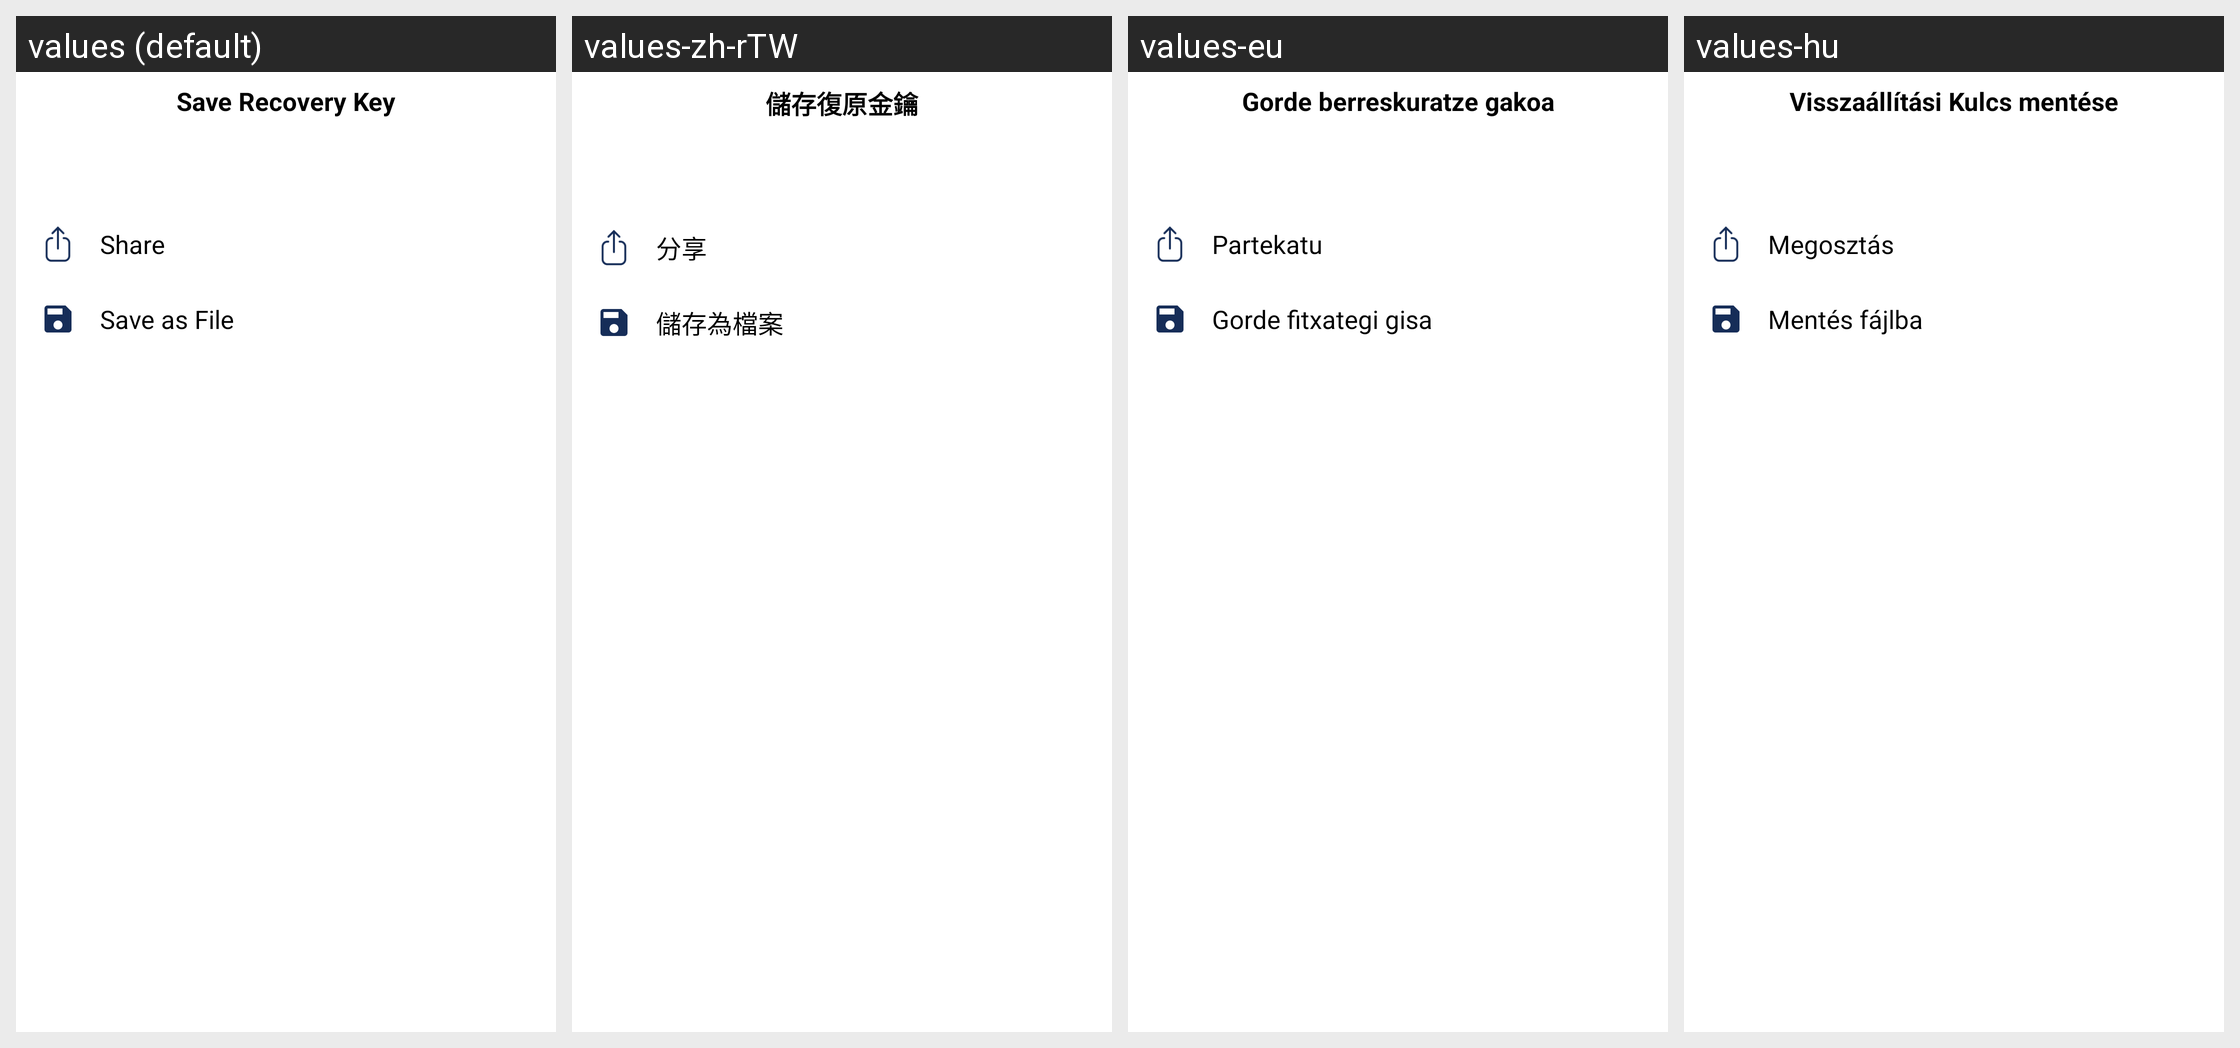

Here is an Android app screen in its default locale and in the app's own translations. Write out the translated-string differences for the strings that appear on this screen.
Android screen res/layout/bottom_sheet_save_recovery_key.xml rendered under 4 locales, left to right: values (default), values-zh-rTW, values-eu, values-hu. Device: Nexus 5 (rendered at 1080×1920; each locale shown at half size, 540×960, under a caption strip naming it); theme AppTheme.Light.
Other locales in the repository, not shown: values-bg, values-ca, values-de, values-el, values-es, values-fi, values-fr, values-fr-rCA, values-it, values-ko, values-nl, values-pl, values-pt-rBR, values-ru, values-sk, values-sq, values-tr, values-zh-rCN.
Strings drawn on this screen, with the default value and each locale's value (text and hints the layout hard-codes, and strings that could not be matched under every locale, appear in the picture but are not listed):

keys_backup_setup_step3_copy_button_title
  values: Save Recovery Key
  values-zh-rTW: 儲存復原金鑰
  values-eu: Gorde berreskuratze gakoa
  values-hu: Visszaállítási Kulcs mentése

keys_backup_setup_step3_share_recovery_file
  values: Share
  values-zh-rTW: 分享
  values-eu: Partekatu
  values-hu: Megosztás

keys_backup_setup_step3_save_button_title
  values: Save as File
  values-zh-rTW: 儲存為檔案
  values-eu: Gorde fitxategi gisa
  values-hu: Mentés fájlba
